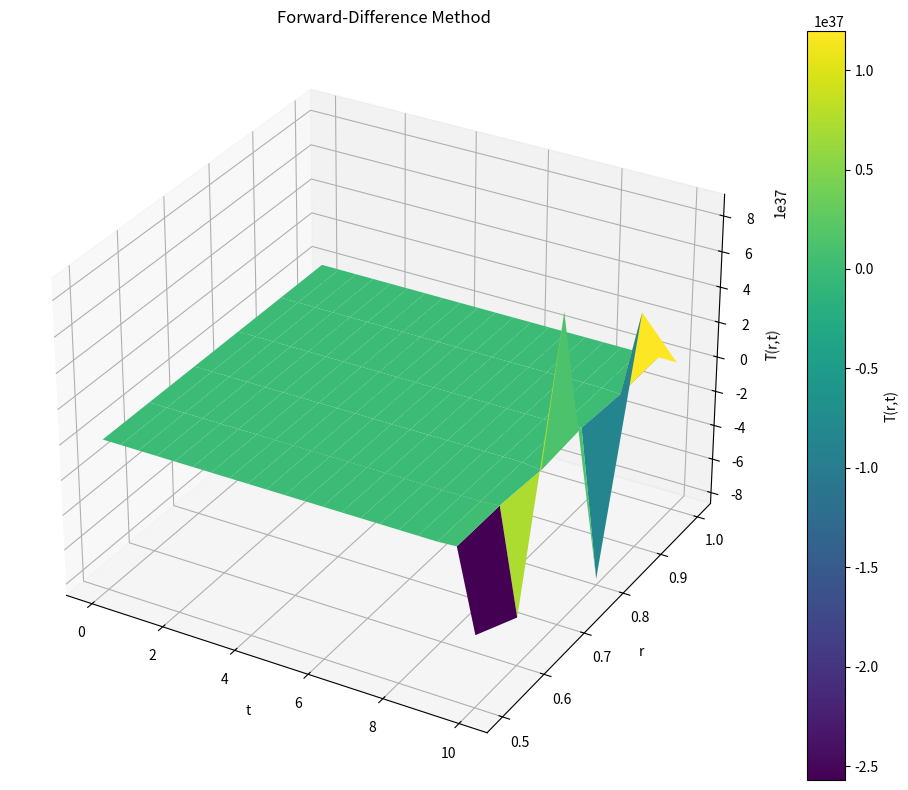
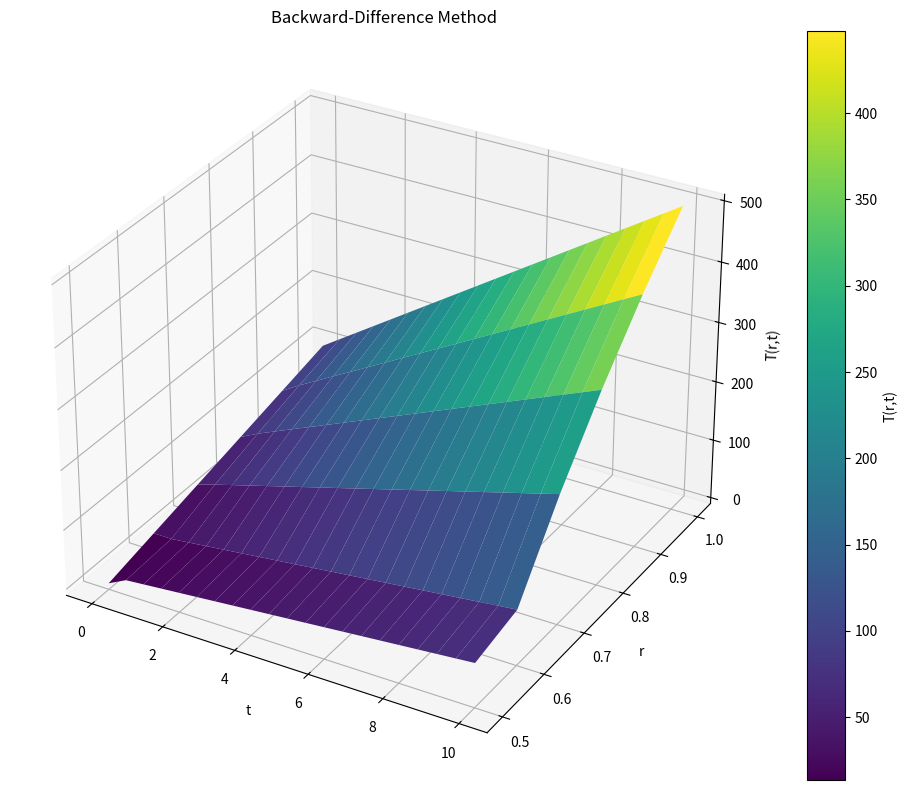
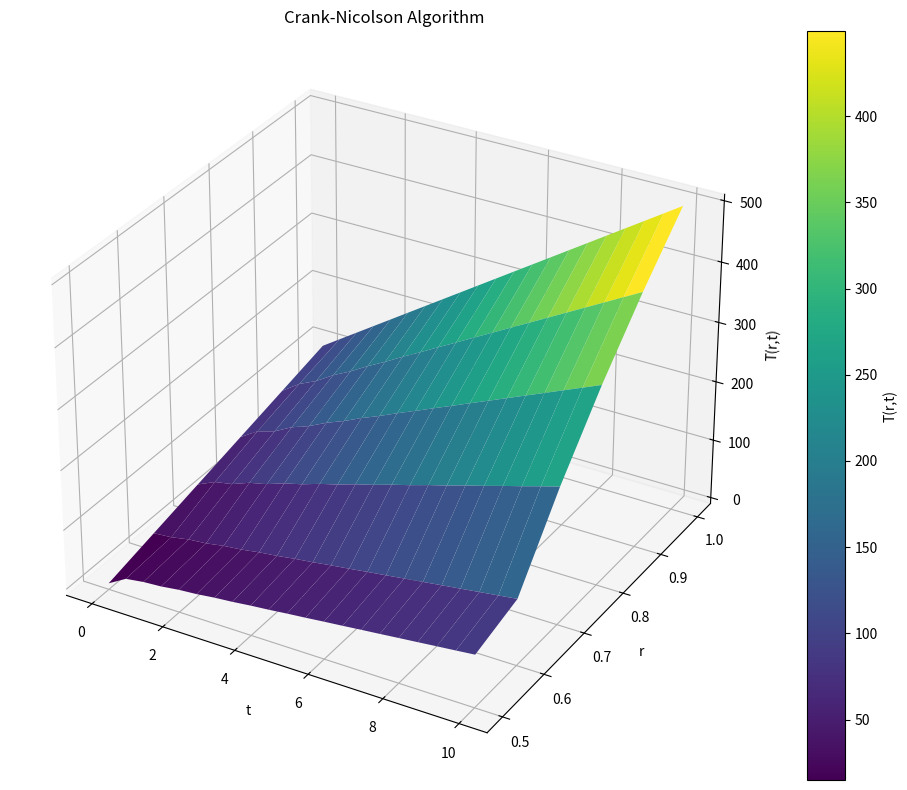

Python code for these plots, in order:
import numpy as np
import matplotlib.pyplot as plt

r_min = 0.5
r_max = 1.0
t_min = 0.0
t_max = 10.0
h = 0.1
k = 0.5
K = 0.1
n = int((r_max - r_min) / h - 1)
t_steps = int(t_max / k) + 1
lambda_val = 4 * K * k / (h ** 2)

r = [r_min + i * h for i in range(n + 2)]  # [0.5, 0.6, ..., 1.0]
t = [t_min + j * k for j in range(t_steps)]  # [0, 0.5, ..., 10.0]

def gauss_elimination(A, F):
    size = len(F)
    for i in range(size):
        max_element = abs(A[i][i])
        max_row = i
        for k in range(i + 1, size):
            if abs(A[k][i]) > max_element:
                max_element = abs(A[k][i])
                max_row = k
        A[i], A[max_row] = A[max_row], A[i]
        F[i], F[max_row] = F[max_row], F[i]
        for k in range(i + 1, size):
            if A[i][i] == 0:
                raise ValueError("No Solution")
            factor = A[k][i] / A[i][i]
            for j in range(i, size):
                A[k][j] -= factor * A[i][j]
            F[k] -= factor * F[i]
    
    U = [0] * size
    for i in range(size - 1, -1, -1):
        if A[i][i] == 0:
            raise ValueError("No Solution")
        U[i] = F[i]
        for j in range(i + 1, size):
            U[i] -= A[i][j] * U[j]
        U[i] /= A[i][i]
    return U

def matrix_vector_multiply(A, v):
    n = len(v)
    result = [0.0] * n
    for i in range(n):
        for j in range(n):
            result[i] += A[i][j] * v[j]
    return result

def initialize_T():
    T = [[0.0] * t_steps for _ in range(n + 2)]
    for i in range(n + 2):
        T[i][0] = 200 * (r[i] - 0.5)
    for j in range(t_steps):
        T[n + 1][j] = 100 + 40 * t[j]
    return T

def forward_difference():
    T = initialize_T()
    for j in range(t_steps - 1):
        A = [[0.0] * n for _ in range(n)] # A[t][r]
        for i in range(1, n + 1):
            idx = i - 1
            if i > 1:
                A[idx][idx-1] = lambda_val * (1 - h / (2 * r[i]))
            A[idx][idx] = -2 * lambda_val + 1
            if i < n:
                A[idx][idx+1] = lambda_val * (1 + h / (2 * r[i]))
        T_j = [T[i][j] for i in range(1, n + 1)]
        T_j_next = matrix_vector_multiply(A, T_j)
        for i in range(1, n + 1):
            T[i][j + 1] = T_j_next[i - 1]
        T[0][j + 1] = T[1][j + 1] / 1.3
    return T

def backward_difference():
    T = initialize_T()
    for j in range(t_steps - 1):
        A = [[0.0] * n for _ in range(n)]
        F = [0.0] * n
        for i in range(1, n + 1):
            idx = i - 1
            if i > 1:
                A[idx][idx-1] = -lambda_val * (1 - h / (2 * r[i]))
            A[idx][idx] = 1 + 2 * lambda_val
            if i < n:
                A[idx][idx+1] = -lambda_val * (1 + h / (2 * r[i]))
            F[idx] = T[i][j]
        A[0][0] += lambda_val * (1 - 0.05 / r[1]) / 1.3
        F[n-1] += lambda_val * (1 + 0.05 / r[n]) * T[n + 1][j + 1]
        T_j_next = gauss_elimination(A, F)
        for i in range(1, n + 1):
            T[i][j + 1] = T_j_next[i - 1]
        T[0][j + 1] = T[1][j + 1] / 1.3
    return T

def crank_nicolson():
    T = initialize_T()
    for j in range(t_steps - 1):
        A = [[0.0] * n for _ in range(n)]
        B = [[0.0] * n for _ in range(n)]
        F = [0.0] * n
        for i in range(1, n + 1):
            idx = i - 1
            coeff_minus = lambda_val / 2 * (1 - 0.05 / r[i])
            coeff_plus = lambda_val / 2 * (1 + 0.05 / r[i])
            if i > 1:
                A[idx][idx-1] = -coeff_minus
                B[idx][idx-1] = coeff_minus
            A[idx][idx] = 1 + lambda_val
            B[idx][idx] = 1 - lambda_val
            if i < n:
                A[idx][idx+1] = -coeff_plus
                B[idx][idx+1] = coeff_plus
        A[0][0] += (lambda_val / 2 * (1 - 0.05 / r[1])) / 1.3
        T_j = [T[i][j] for i in range(1, n + 1)]
        F = matrix_vector_multiply(B, T_j)
        F[n-1] += (lambda_val / 2 * (1 + 0.05 / r[n])) * (T[n + 1][j] + T[n + 1][j + 1])
        T_j_next = gauss_elimination(A, F)
        for i in range(1, n + 1):
            T[i][j + 1] = T_j_next[i - 1]
        T[0][j + 1] = T[1][j + 1] / 1.3
    return T

print("Forward-Difference Method")
T_forward = forward_difference()
print("r\t t\t T(r,t)")
for j in range(t_steps):
    for i in range(n + 2):
        print(f"{r[i]:.3f}\t{t[j]:.3f}\t{T_forward[i][j]:.6f}")
  
print("\nBackward-Difference Method")
T_backward = backward_difference()
print("r\t t\t T(r,t)")
for j in range(t_steps):
    for i in range(n + 2):
        print(f"{r[i]:.3f}\t{t[j]:.3f}\t{T_backward[i][j]:.6f}")

print("\nCrank-Nicolson Algorithm")
T_crank = crank_nicolson()
print("r\t t\t T(r,t)")
for j in range(t_steps):
    for i in range(n + 2):
        print(f"{r[i]:.3f}\t{t[j]:.3f}\t{T_crank[i][j]:.6f}")
        
R, T = np.meshgrid(r, t)
T_forward = np.array(T_forward).T  # Shape: (t_steps, n+2)
T_backward = np.array(T_backward).T
T_crank = np.array(T_crank).T

fig1 = plt.figure(figsize=(10, 8))
ax1 = fig1.add_subplot(111, projection='3d')
surf1 = ax1.plot_surface(T, R, T_forward, cmap='viridis')
ax1.set_xlabel('t')
ax1.set_ylabel('r')
ax1.set_zlabel('T(r,t)')
ax1.set_title('Forward-Difference Method')
fig1.colorbar(surf1, label='T(r,t)')
plt.tight_layout()

fig2 = plt.figure(figsize=(10, 8))
ax2 = fig2.add_subplot(111, projection='3d')
surf2 = ax2.plot_surface(T, R, T_backward, cmap='viridis')
ax2.set_xlabel('t')
ax2.set_ylabel('r')
ax2.set_zlabel('T(r,t)')
ax2.set_title('Backward-Difference Method')
fig2.colorbar(surf2, label='T(r,t)')
plt.tight_layout()

fig3 = plt.figure(figsize=(10, 8))
ax3 = fig3.add_subplot(111, projection='3d')
surf3 = ax3.plot_surface(T, R, T_crank, cmap='viridis')
ax3.set_xlabel('t')
ax3.set_ylabel('r')
ax3.set_zlabel('T(r,t)')
ax3.set_title('Crank-Nicolson Algorithm')
fig3.colorbar(surf3, label='T(r,t)')
plt.tight_layout()

plt.show()
